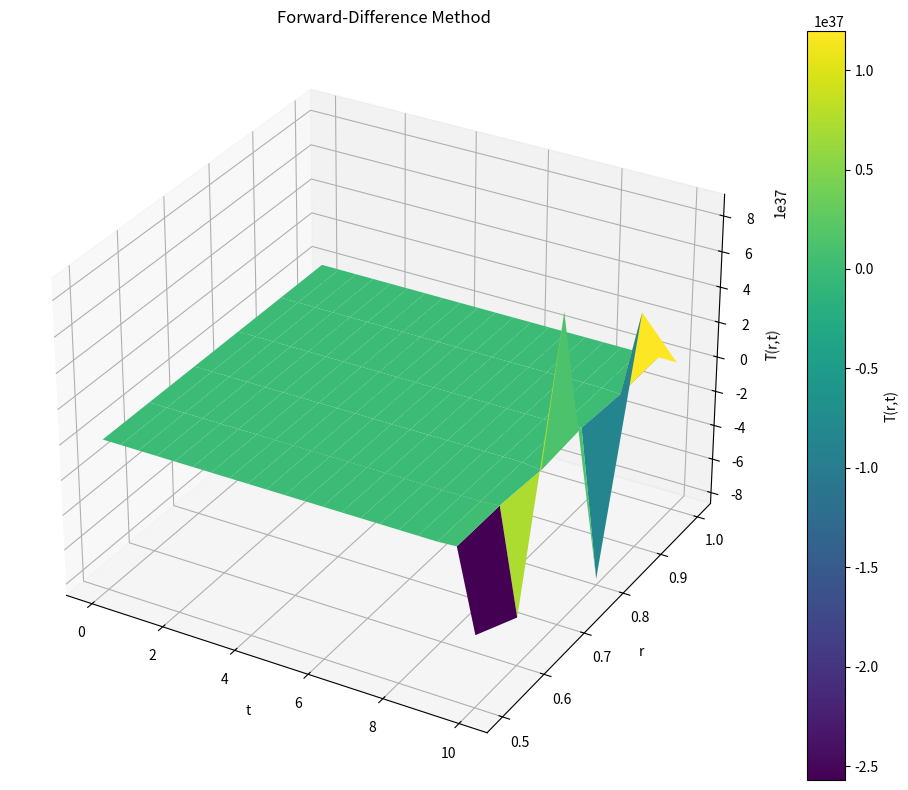
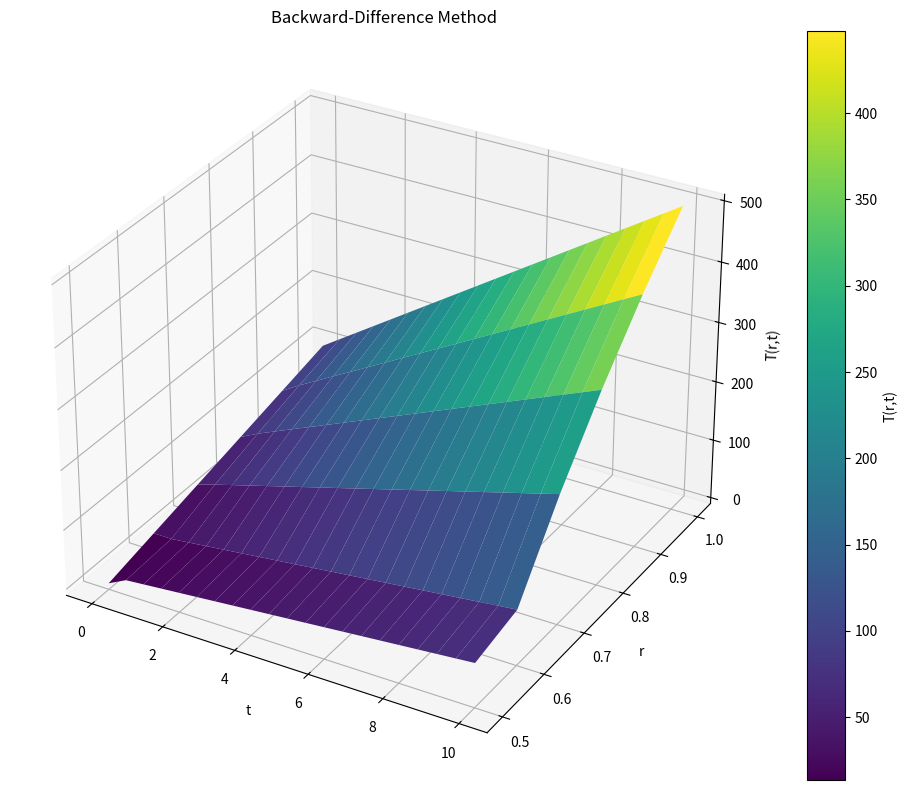
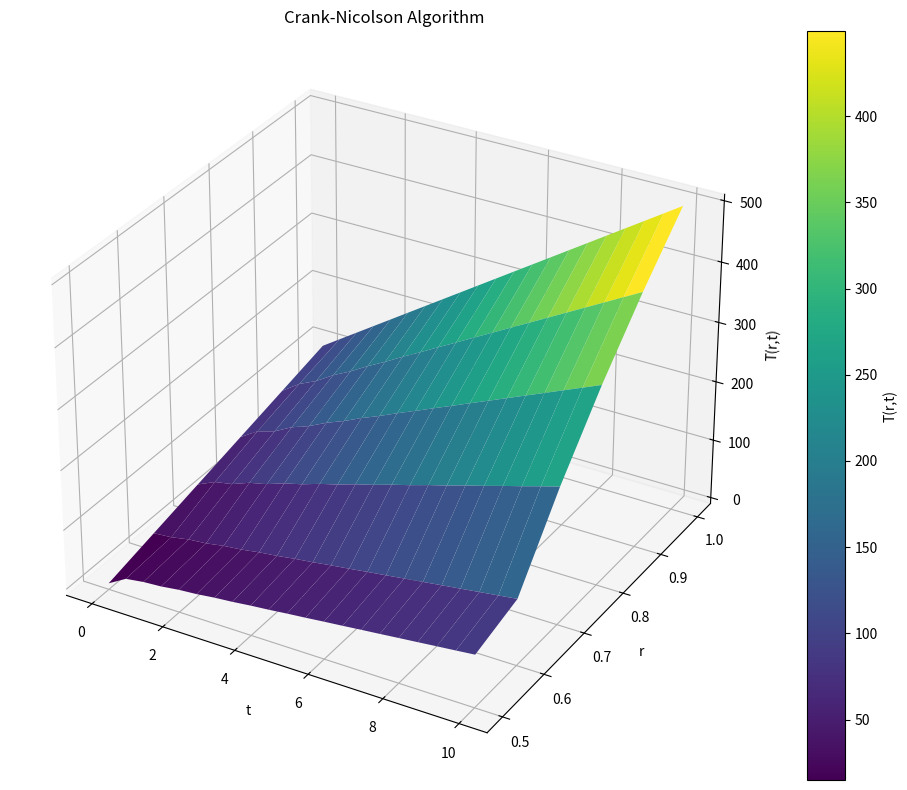

Python code for these plots, in order:
import numpy as np
import matplotlib.pyplot as plt

r_min = 0.5
r_max = 1.0
t_min = 0.0
t_max = 10.0
h = 0.1
k = 0.5
K = 0.1
n = int((r_max - r_min) / h - 1)
t_steps = int(t_max / k) + 1
lambda_val = 4 * K * k / (h ** 2)

r = [r_min + i * h for i in range(n + 2)]  # [0.5, 0.6, ..., 1.0]
t = [t_min + j * k for j in range(t_steps)]  # [0, 0.5, ..., 10.0]

def gauss_elimination(A, F):
    size = len(F)
    for i in range(size):
        max_element = abs(A[i][i])
        max_row = i
        for k in range(i + 1, size):
            if abs(A[k][i]) > max_element:
                max_element = abs(A[k][i])
                max_row = k
        A[i], A[max_row] = A[max_row], A[i]
        F[i], F[max_row] = F[max_row], F[i]
        for k in range(i + 1, size):
            if A[i][i] == 0:
                raise ValueError("No Solution")
            factor = A[k][i] / A[i][i]
            for j in range(i, size):
                A[k][j] -= factor * A[i][j]
            F[k] -= factor * F[i]
    
    U = [0] * size
    for i in range(size - 1, -1, -1):
        if A[i][i] == 0:
            raise ValueError("No Solution")
        U[i] = F[i]
        for j in range(i + 1, size):
            U[i] -= A[i][j] * U[j]
        U[i] /= A[i][i]
    return U

def matrix_vector_multiply(A, v):
    n = len(v)
    result = [0.0] * n
    for i in range(n):
        for j in range(n):
            result[i] += A[i][j] * v[j]
    return result

def initialize_T():
    T = [[0.0] * t_steps for _ in range(n + 2)]
    for i in range(n + 2):
        T[i][0] = 200 * (r[i] - 0.5)
    for j in range(t_steps):
        T[n + 1][j] = 100 + 40 * t[j]
    return T

def forward_difference():
    T = initialize_T()
    for j in range(t_steps - 1):
        A = [[0.0] * n for _ in range(n)] # A[t][r]
        for i in range(1, n + 1):
            idx = i - 1
            if i > 1:
                A[idx][idx-1] = lambda_val * (1 - h / (2 * r[i]))
            A[idx][idx] = -2 * lambda_val + 1
            if i < n:
                A[idx][idx+1] = lambda_val * (1 + h / (2 * r[i]))
        T_j = [T[i][j] for i in range(1, n + 1)]
        T_j_next = matrix_vector_multiply(A, T_j)
        for i in range(1, n + 1):
            T[i][j + 1] = T_j_next[i - 1]
        T[0][j + 1] = T[1][j + 1] / 1.3
    return T

def backward_difference():
    T = initialize_T()
    for j in range(t_steps - 1):
        A = [[0.0] * n for _ in range(n)]
        F = [0.0] * n
        for i in range(1, n + 1):
            idx = i - 1
            if i > 1:
                A[idx][idx-1] = -lambda_val * (1 - h / (2 * r[i]))
            A[idx][idx] = 1 + 2 * lambda_val
            if i < n:
                A[idx][idx+1] = -lambda_val * (1 + h / (2 * r[i]))
            F[idx] = T[i][j]
        A[0][0] += lambda_val * (1 - 0.05 / r[1]) / 1.3
        F[n-1] += lambda_val * (1 + 0.05 / r[n]) * T[n + 1][j + 1]
        T_j_next = gauss_elimination(A, F)
        for i in range(1, n + 1):
            T[i][j + 1] = T_j_next[i - 1]
        T[0][j + 1] = T[1][j + 1] / 1.3
    return T

def crank_nicolson():
    T = initialize_T()
    for j in range(t_steps - 1):
        A = [[0.0] * n for _ in range(n)]
        B = [[0.0] * n for _ in range(n)]
        F = [0.0] * n
        for i in range(1, n + 1):
            idx = i - 1
            coeff_minus = lambda_val / 2 * (1 - 0.05 / r[i])
            coeff_plus = lambda_val / 2 * (1 + 0.05 / r[i])
            if i > 1:
                A[idx][idx-1] = -coeff_minus
                B[idx][idx-1] = coeff_minus
            A[idx][idx] = 1 + lambda_val
            B[idx][idx] = 1 - lambda_val
            if i < n:
                A[idx][idx+1] = -coeff_plus
                B[idx][idx+1] = coeff_plus
        A[0][0] += (lambda_val / 2 * (1 - 0.05 / r[1])) / 1.3
        T_j = [T[i][j] for i in range(1, n + 1)]
        F = matrix_vector_multiply(B, T_j)
        F[n-1] += (lambda_val / 2 * (1 + 0.05 / r[n])) * (T[n + 1][j] + T[n + 1][j + 1])
        T_j_next = gauss_elimination(A, F)
        for i in range(1, n + 1):
            T[i][j + 1] = T_j_next[i - 1]
        T[0][j + 1] = T[1][j + 1] / 1.3
    return T

print("Forward-Difference Method")
T_forward = forward_difference()
print("r\t t\t T(r,t)")
for j in range(t_steps):
    for i in range(n + 2):
        print(f"{r[i]:.3f}\t{t[j]:.3f}\t{T_forward[i][j]:.6f}")
  
print("\nBackward-Difference Method")
T_backward = backward_difference()
print("r\t t\t T(r,t)")
for j in range(t_steps):
    for i in range(n + 2):
        print(f"{r[i]:.3f}\t{t[j]:.3f}\t{T_backward[i][j]:.6f}")

print("\nCrank-Nicolson Algorithm")
T_crank = crank_nicolson()
print("r\t t\t T(r,t)")
for j in range(t_steps):
    for i in range(n + 2):
        print(f"{r[i]:.3f}\t{t[j]:.3f}\t{T_crank[i][j]:.6f}")
        
R, T = np.meshgrid(r, t)
T_forward = np.array(T_forward).T  # Shape: (t_steps, n+2)
T_backward = np.array(T_backward).T
T_crank = np.array(T_crank).T

fig1 = plt.figure(figsize=(10, 8))
ax1 = fig1.add_subplot(111, projection='3d')
surf1 = ax1.plot_surface(T, R, T_forward, cmap='viridis')
ax1.set_xlabel('t')
ax1.set_ylabel('r')
ax1.set_zlabel('T(r,t)')
ax1.set_title('Forward-Difference Method')
fig1.colorbar(surf1, label='T(r,t)')
plt.tight_layout()

fig2 = plt.figure(figsize=(10, 8))
ax2 = fig2.add_subplot(111, projection='3d')
surf2 = ax2.plot_surface(T, R, T_backward, cmap='viridis')
ax2.set_xlabel('t')
ax2.set_ylabel('r')
ax2.set_zlabel('T(r,t)')
ax2.set_title('Backward-Difference Method')
fig2.colorbar(surf2, label='T(r,t)')
plt.tight_layout()

fig3 = plt.figure(figsize=(10, 8))
ax3 = fig3.add_subplot(111, projection='3d')
surf3 = ax3.plot_surface(T, R, T_crank, cmap='viridis')
ax3.set_xlabel('t')
ax3.set_ylabel('r')
ax3.set_zlabel('T(r,t)')
ax3.set_title('Crank-Nicolson Algorithm')
fig3.colorbar(surf3, label='T(r,t)')
plt.tight_layout()

plt.show()
